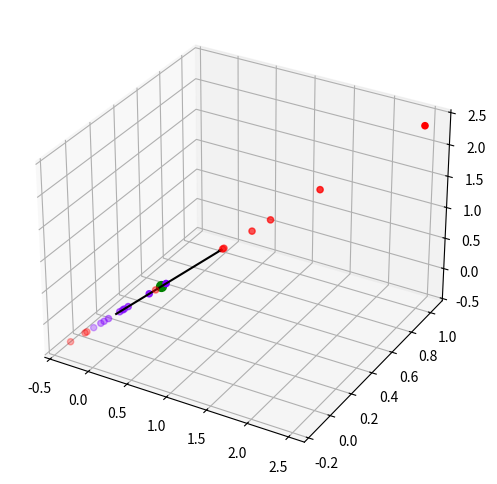

Write the Python code that produced this figure.
import numpy as np
import matplotlib.pyplot as plt
import matplotlib.cm as colormap
from mpl_toolkits import mplot3d

CLASS_2_SAMPLES = np.array([
    [-0.4, 0.58, 0.089],
    [-0.31, 0.27, -0.04],
    [0.38, 0.055, -0.035],
    [-0.15, 0.53, 0.011],
    [-0.35, 0.47, 0.034],
    [0.17, 0.69, 0.1],
    [-0.011, 0.55, -0.18],
    [-0.27, 0.61, 0.12],
    [-0.065, 0.49, 0.0012],
    [-0.12, 0.054, -0.063],
])

CLASS_3_SAMPLES = np.array([
    [0.83, 1.6, -0.014],
    [1.1, 1.6, 0.48],
    [-0.44, -0.41, 0.32],
    [0.047, -0.45, 1.4],
    [0.28, 0.35, 3.1],
    [-0.39, -0.48, 0.11],
    [0.34, -0.079, 0.14],
    [-0.3, -0.22, 2.2],
    [1.1, 1.2, -0.46],
    [0.18, -0.11, -0.49],
])

CLASS_SAMPLES = [CLASS_2_SAMPLES, CLASS_3_SAMPLES]

def lda():
    # Calculate d-dimensional mean vectors
    mean_vectors = calculate_mean_vectors(CLASS_SAMPLES)

    for i, mean_vector in enumerate(mean_vectors):
        print('Mean vector for class {}: {}'.format(i+1, mean_vector))

    print()

    # Compute the scatter matrices
    within_class_scatter_matrix = calculate_within_class_scatter_matrix(CLASS_SAMPLES, mean_vectors)
    print('Within-class scatter matrix:\n', within_class_scatter_matrix)
    print()

    between_class_scatter_matrix = calculate_between_class_scatter_matrix(CLASS_SAMPLES, mean_vectors)
    print('Between-class scatter matrix:\n', between_class_scatter_matrix)
    print()

    # Find the eigenvalues
    eigenvalues, eigenvectors = np.linalg.eig(np.linalg.inv(within_class_scatter_matrix).dot(between_class_scatter_matrix))
    for i in range(len(eigenvalues)):
        print('Eigenvalue {}: {}'.format(i+1, eigenvalues[i]))
        print('Corresponding eigenvector:\n{}'.format(eigenvectors[i].reshape(len(eigenvectors[i]), 1)))
        print()

    # Sort by largest eigenvalue
    eigen_values_vectors = sorted(list(zip(eigenvalues, eigenvectors)), key=lambda pair: np.abs(pair[0]), reverse=True)

    # Select linear discriminants
    # We have at most c - 1 useful eigenvalues
    linear_discriminants = [eigen_values_vectors[i][1] for i in range(len(CLASS_SAMPLES)-1)]
    print('The k most optimal directions are', linear_discriminants)
    print()

    # Compute W
    num_classes = len(CLASS_SAMPLES)
    W = np.empty((num_classes + 1, 1))

    print('The optimal direction W is: \n{}'.format(W))
    print()
    
    # Transform samples onto new subspace
    class_projections = []
    for class_sample in CLASS_SAMPLES:
        class_projections.append((class_sample.dot(W).tolist()))

    # Get the vectors
    vectors = []
    for cp in class_projections:
        v = []
        for proj in cp:
            v.append(W * proj)
        vectors.append(v)

    # Fit each distribution with a univariate Gaussian
    means, sigmas = fit_to_gaussian(class_projections)

    # Find the decision boundary
    decision_boundary = find_decision_boundary_gaussian(means, sigmas)

    # Transform decision boundary onto subspace
    decision_boundary_w = np.array(decision_boundary).dot(W).T

    # Calculate training error
    training_error = calculate_training_error(decision_boundary, class_projections[0], class_projections[1])
    print('Training error with optimal W: {}%'.format(round(training_error * 100, 2)))

    # Transform onto suboptimal subspace
    suboptimal_W = np.array([1, 2, -1.5]).T
    suboptimal_class_projections = []
    for class_sample in CLASS_SAMPLES:
        suboptimal_class_projections.append((class_sample.dot(suboptimal_W.tolist())))

    # Fit each distribution with a univariate Gaussian
    means, sigmas = fit_to_gaussian(class_projections)

    # Find the decision boundary
    suboptimal_decision_boundary = find_decision_boundary_gaussian(means, sigmas)

    # Transform decision boundary onto subspace
    suboptimal_decision_boundary_w = np.array(suboptimal_decision_boundary).dot(W).T

    # Calculate training error
    training_error = calculate_training_error(suboptimal_decision_boundary, suboptimal_class_projections[0], suboptimal_class_projections[1])
    print('Training error with suboptimal W: {}%'.format(round(training_error * 100, 2)))
    
    plot(CLASS_SAMPLES, W, np.array(vectors), decision_boundary_w)
    

def fit_to_gaussian(class_projections):
    means = calculate_mean_vectors([np.array(c) for c in class_projections])
    sigmas = [np.std(c, axis=0) for c in class_projections]
    return means, sigmas
    
def find_decision_boundary_gaussian(means, sigmas):
    mean1, mean2 = means[0], means[1]
    sigma1, sigma2 = sigmas[0], sigmas[1]

    a = 1 / (2 * sigma1**2) - 1 / ( 2 * sigma2**2)
    b = mean2 / (sigma2**2) - mean1 / (sigma1**2)
    c = mean1**2 / (2 * sigma1**2) - mean2**2 / (2 * sigma2**2) - np.log(sigma2 / sigma1)

    return max(np.roots([a.item(), b.item(), c.item()]), key=lambda v: abs(v))

def calculate_training_error(decision_boundary, w1_projections, w2_projections):
    total = len(w1_projections) + len(w2_projections)
    incorrect_classifications = 0
    for projection in w1_projections:
        if projection > decision_boundary:
            incorrect_classifications += 1

    for projection in w2_projections:
        if projection < decision_boundary:
            incorrect_classifications += 1

    return incorrect_classifications / total

def calculate_mean_vectors(class_samples):
    return [np.mean(sample, axis=0) for sample in class_samples]

def calculate_within_class_scatter_matrix(class_samples, mean_vectors):
    num_classes = len(class_samples)
    scatter_within = np.zeros((num_classes + 1, num_classes + 1))
    for w, mean_vector in zip(range(1, num_classes + 1), mean_vectors):
        class_scatter_matrix = np.zeros((num_classes + 1, num_classes + 1))
        for row in class_samples[w-1]:
            row, mean_vector = row.reshape(num_classes + 1, 1), mean_vector.reshape(num_classes + 1, 1)
            class_scatter_matrix += (row - mean_vector).dot((row - mean_vector).T)

        scatter_within += class_scatter_matrix

    return scatter_within

def calculate_between_class_scatter_matrix(class_samples, mean_vectors):
    num_classes = len(class_samples)
    total_mean = get_total_mean_all_samples(class_samples)
    scatter_between = np.zeros((num_classes + 1, num_classes + 1))
    for i, mean_vector in enumerate(mean_vectors):
        N = class_samples[i].size
        mean_vector = mean_vector.reshape(num_classes + 1, 1)
        total_mean = total_mean.reshape(num_classes + 1, 1)
        scatter_between += N * (mean_vector - total_mean).dot((mean_vector - total_mean).T)
        
    return scatter_between

def get_total_mean_all_samples(class_samples):
    all_samples = class_samples[0]
    for i in range(1, len(class_samples)):
        all_samples = np.append(all_samples, class_samples[i], axis=0)

    return np.mean(all_samples, axis=0)

def plot(class_samples, W, class_projections, decision_boundary):
    figure = plt.figure(figsize=(8, 6))
    axis = figure.add_subplot(111, projection='3d')

    axis.quiver(0, 0, 0, *W, color='black', arrow_length_ratio=0.03)

    colors = colormap.rainbow(np.linspace(0, 1, len(class_projections)))
    for i, cp in enumerate(class_projections):
        axis.scatter(cp[:,0], cp[:,1], cp[:,2], c=colors[i])

    axis.scatter(decision_boundary[:,0], decision_boundary[:,1], decision_boundary[:,2], color='green', s=50)
    
    plt.show()

np.set_printoptions(suppress=True)
lda()